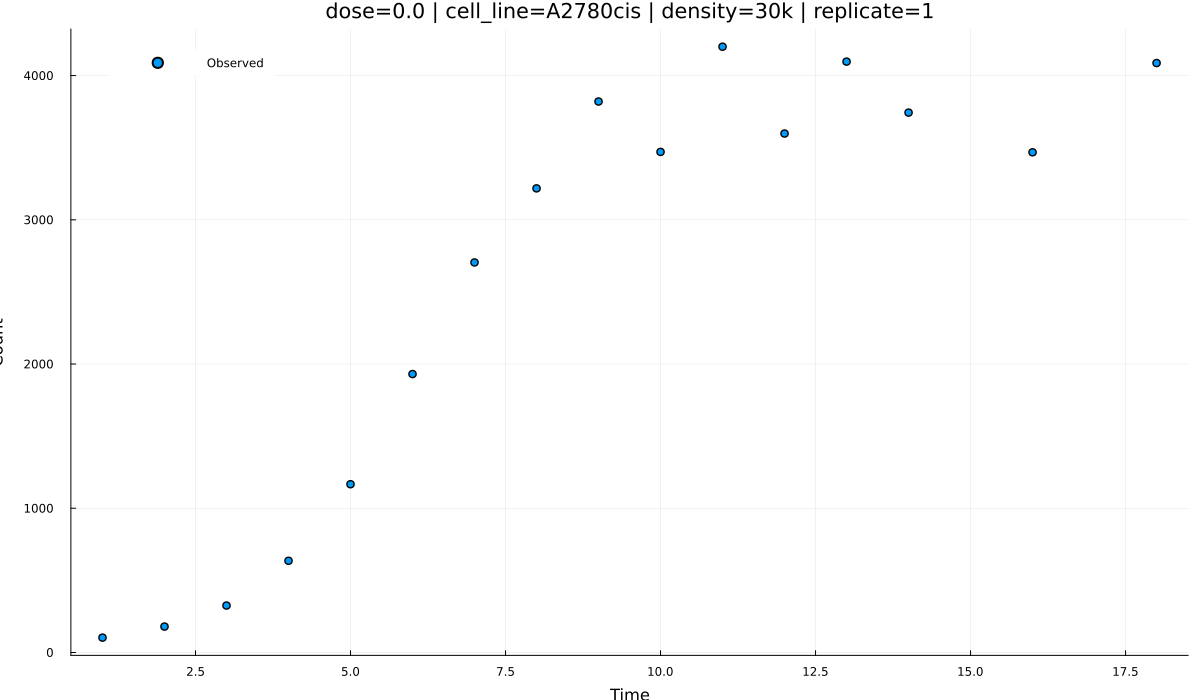

Source data for this figure (header and first rows):
time, observed, pred_logistic_growth, pred_gompertz_growth
1.0, 103, 103, 103
2.0, 179.6, 211.2, 298
3.0, 325.5, 420.5, 634.9
4.0, 635.8, 792.2, 1088
5.0, 1167, 1363, 1597
6.0, 1930, 2069, 2098
7.0, 2704, 2741, 2548
8.0, 3218, 3240, 2926
9.0, 3820, 3545, 3229
10.0, 3471, 3711, 3464
11.0, 4200, 3795, 3641
12.0, 3598, 3836, 3773
13.0, 4097, 3855, 3870
14.0, 3743, 3865, 3940
16.0, 3468, 3871, 4028
18.0, 4087, 3873, 4073
